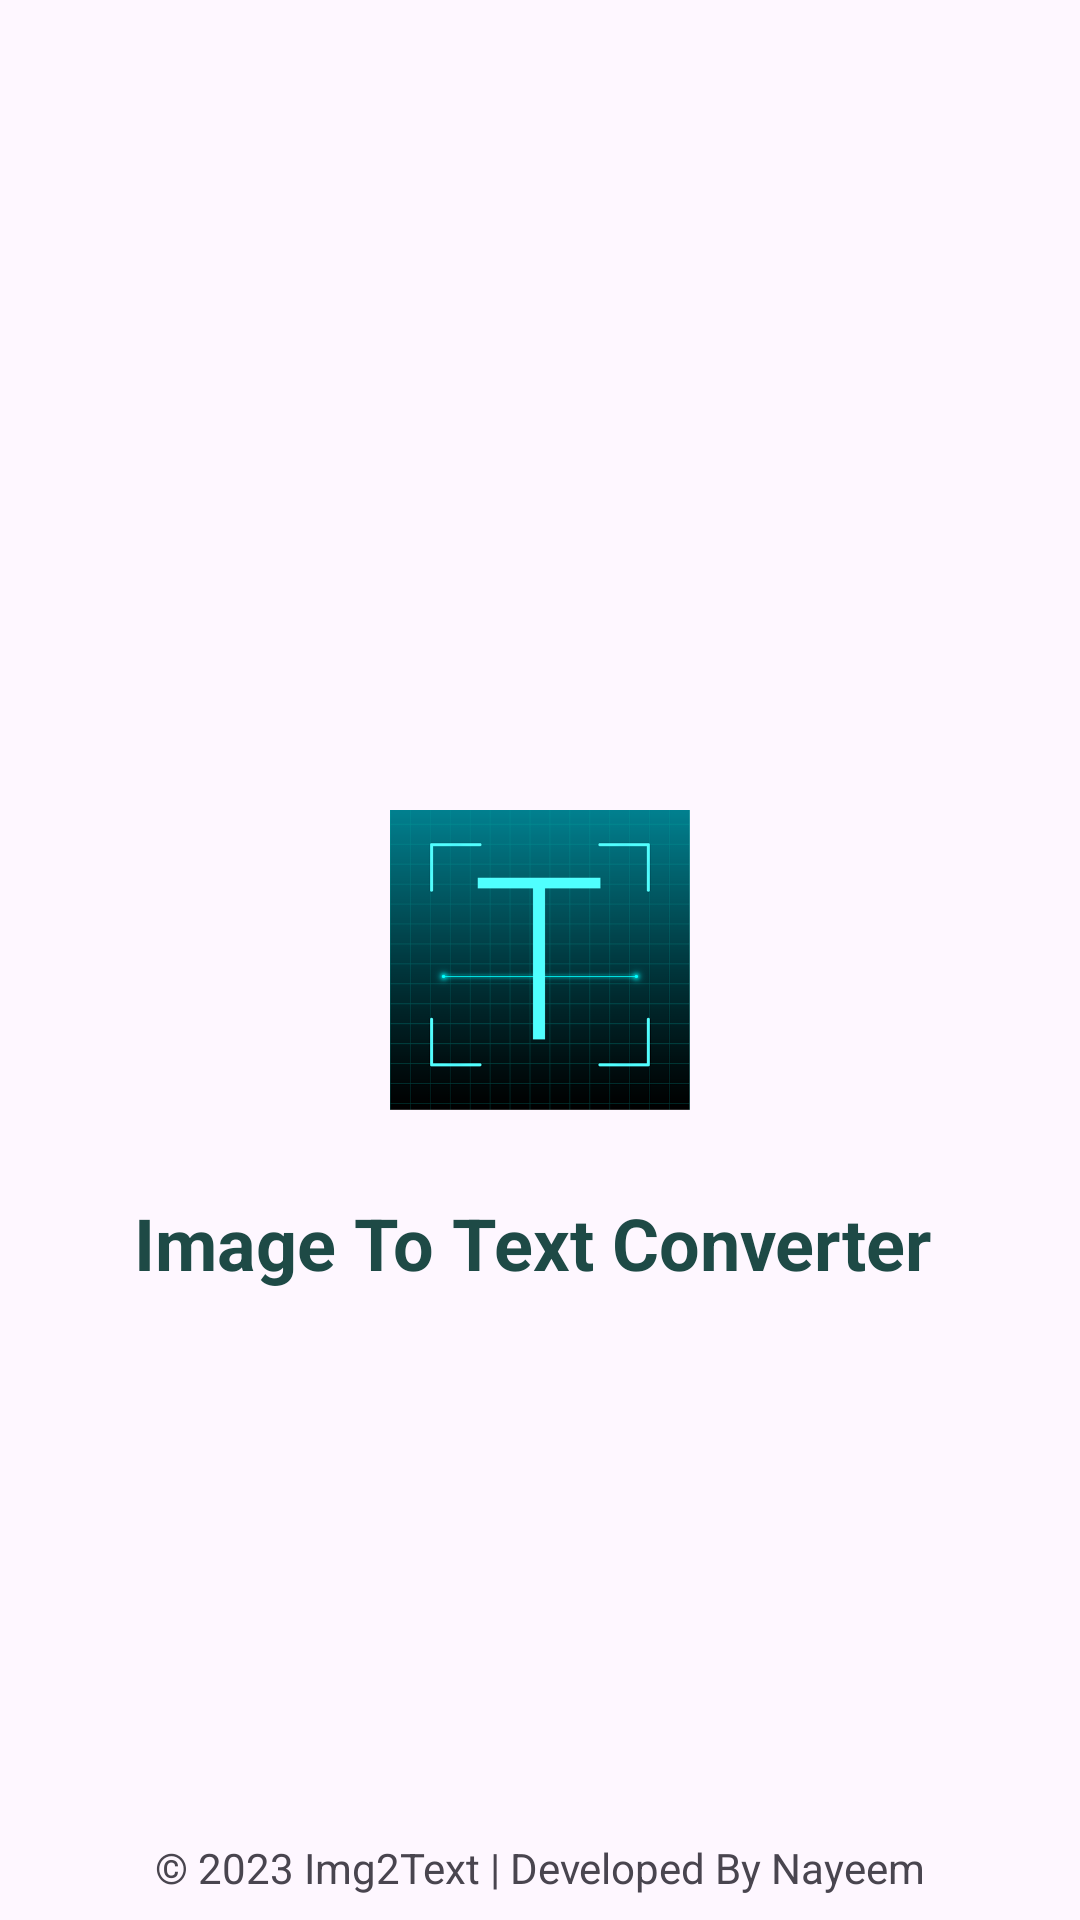

Reconstruct the res/layout file that produces this screen, plus the resources it refers to.
<!-- AndroidManifest.xml: application theme Theme.Img2text -->
<!-- res/layout/activity_splash_screen.xml -->
<?xml version="1.0" encoding="utf-8"?>
<androidx.constraintlayout.widget.ConstraintLayout xmlns:android="http://schemas.android.com/apk/res/android"
    xmlns:app="http://schemas.android.com/apk/res-auto"
    xmlns:tools="http://schemas.android.com/tools"
    android:layout_width="match_parent"
    android:layout_height="match_parent"
    tools:context=".SplashScreenActivity">

    <ImageView
        android:id="@+id/imageView"
        android:layout_width="100dp"
        android:layout_height="100dp"
        app:layout_constraintBottom_toBottomOf="parent"
        app:layout_constraintEnd_toEndOf="parent"
        app:layout_constraintStart_toStartOf="parent"
        app:layout_constraintTop_toTopOf="parent"
        app:srcCompat="@drawable/lunch" />

    <TextView
        android:id="@+id/textView"
        android:layout_width="287dp"
        android:layout_height="39dp"
        android:layout_marginTop="28dp"
        android:text="Image To Text Converter"
        android:textColor="#1E4A46"
        android:textSize="24sp"
        android:textStyle="bold"
        app:layout_constraintEnd_toEndOf="@+id/imageView"
        app:layout_constraintHorizontal_bias="0.458"
        app:layout_constraintStart_toStartOf="@+id/imageView"
        app:layout_constraintTop_toBottomOf="@+id/imageView" />

    <TextView
        android:id="@+id/textView2"
        android:layout_width="wrap_content"
        android:layout_height="wrap_content"
        android:paddingBottom="8dp"
        android:text="© 2023 Img2Text | Developed By Nayeem"
        app:layout_constraintBottom_toBottomOf="parent"
        app:layout_constraintEnd_toEndOf="parent"
        app:layout_constraintStart_toStartOf="parent" />
</androidx.constraintlayout.widget.ConstraintLayout>
<!-- resources referenced by this layout -->
<resources>
  <!-- drawable lunch: png bitmap (drawable, 123735 bytes) -->
  <style name="Theme.Img2text" parent="Base.Theme.Img2text" />
  <style name="Base.Theme.Img2text" parent="Theme.Material3.DayNight.NoActionBar">
          
          
      </style>
</resources>
